Photos from the image-classification dataset "classification" in the GitHub repository DziadekMateusz/UR3_Mujoco_Vision_Project. Its 3 classes are: earphones, mouse, RAM.

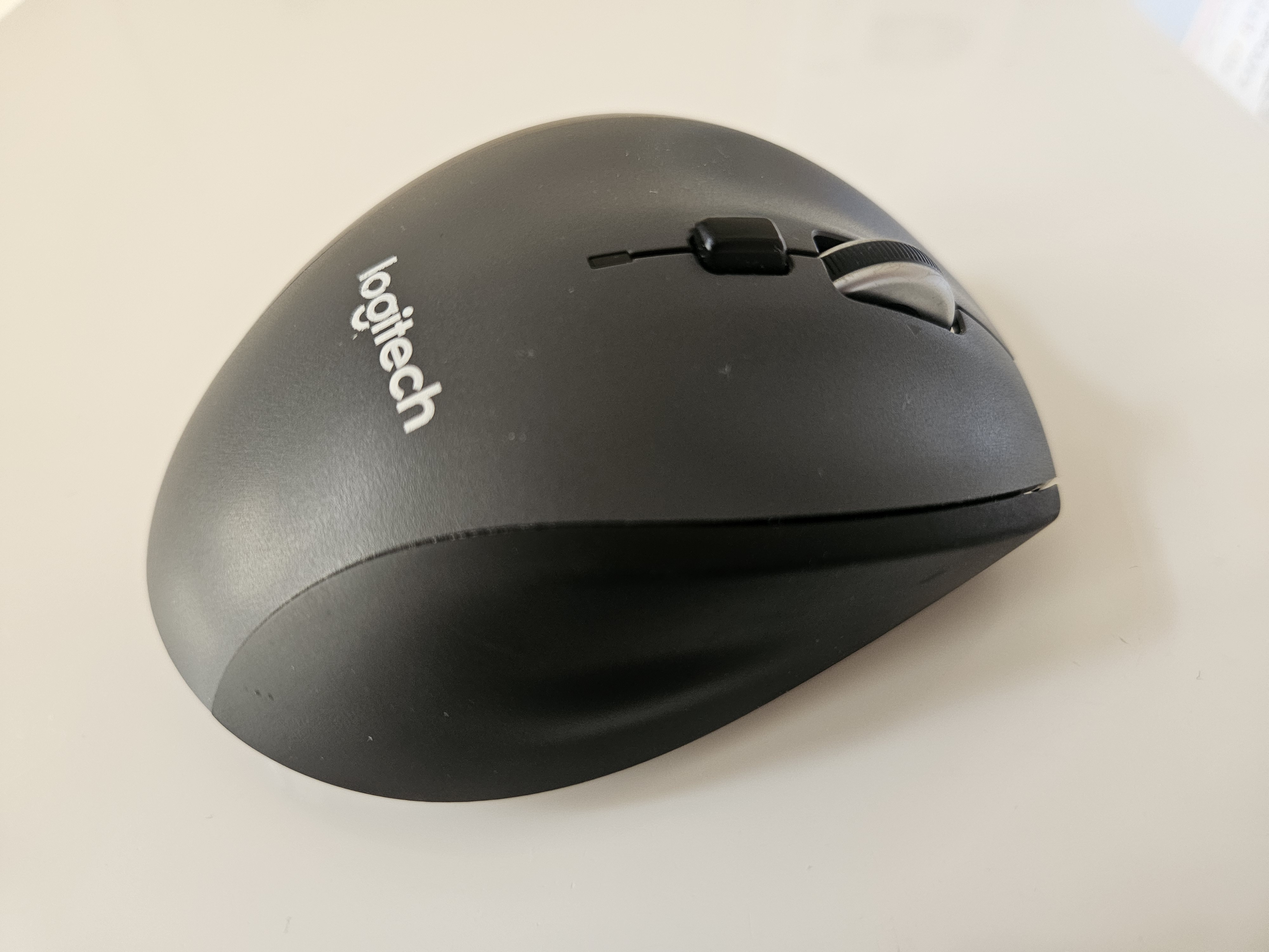
Label: mouse

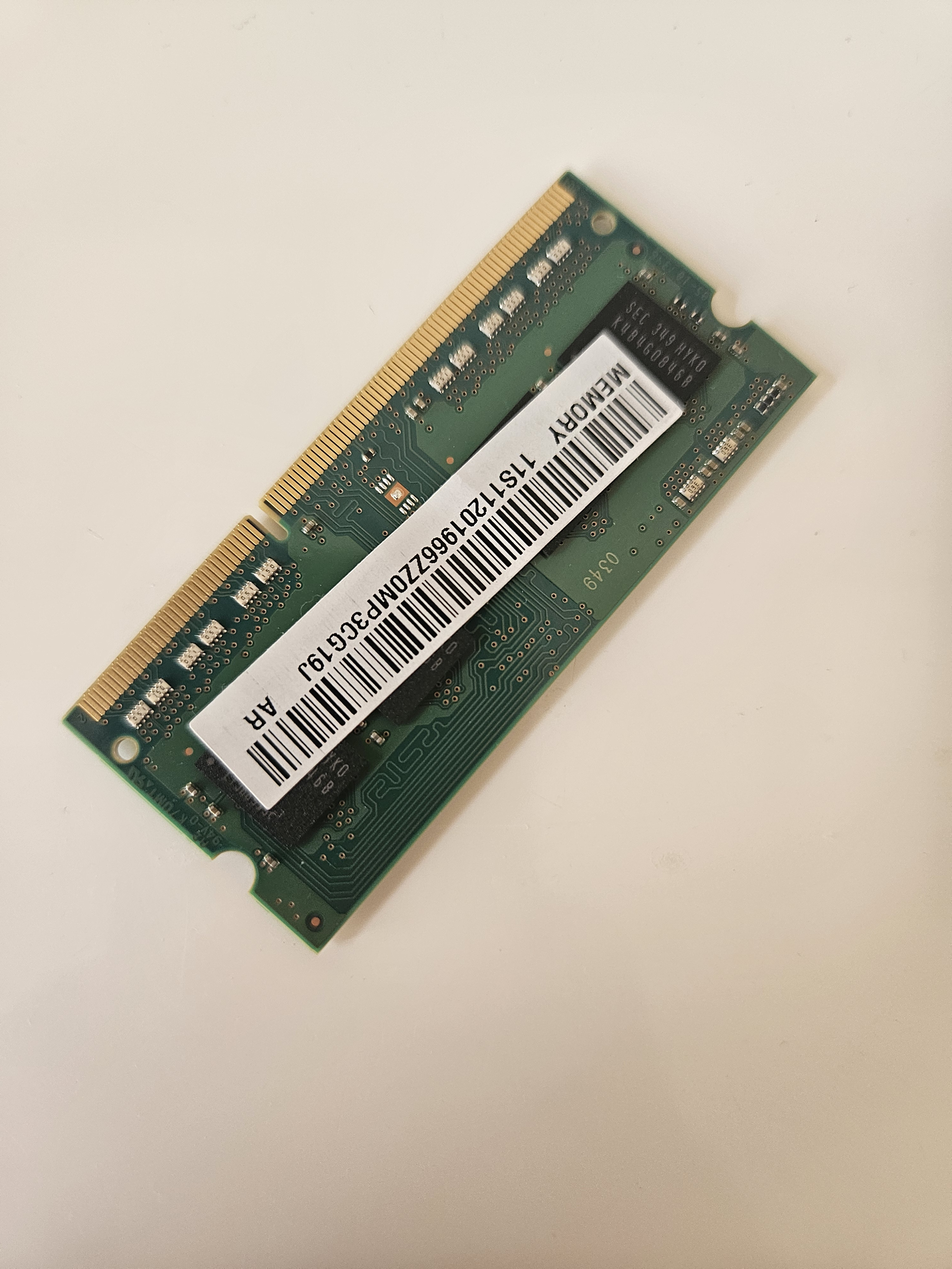
Label: RAM

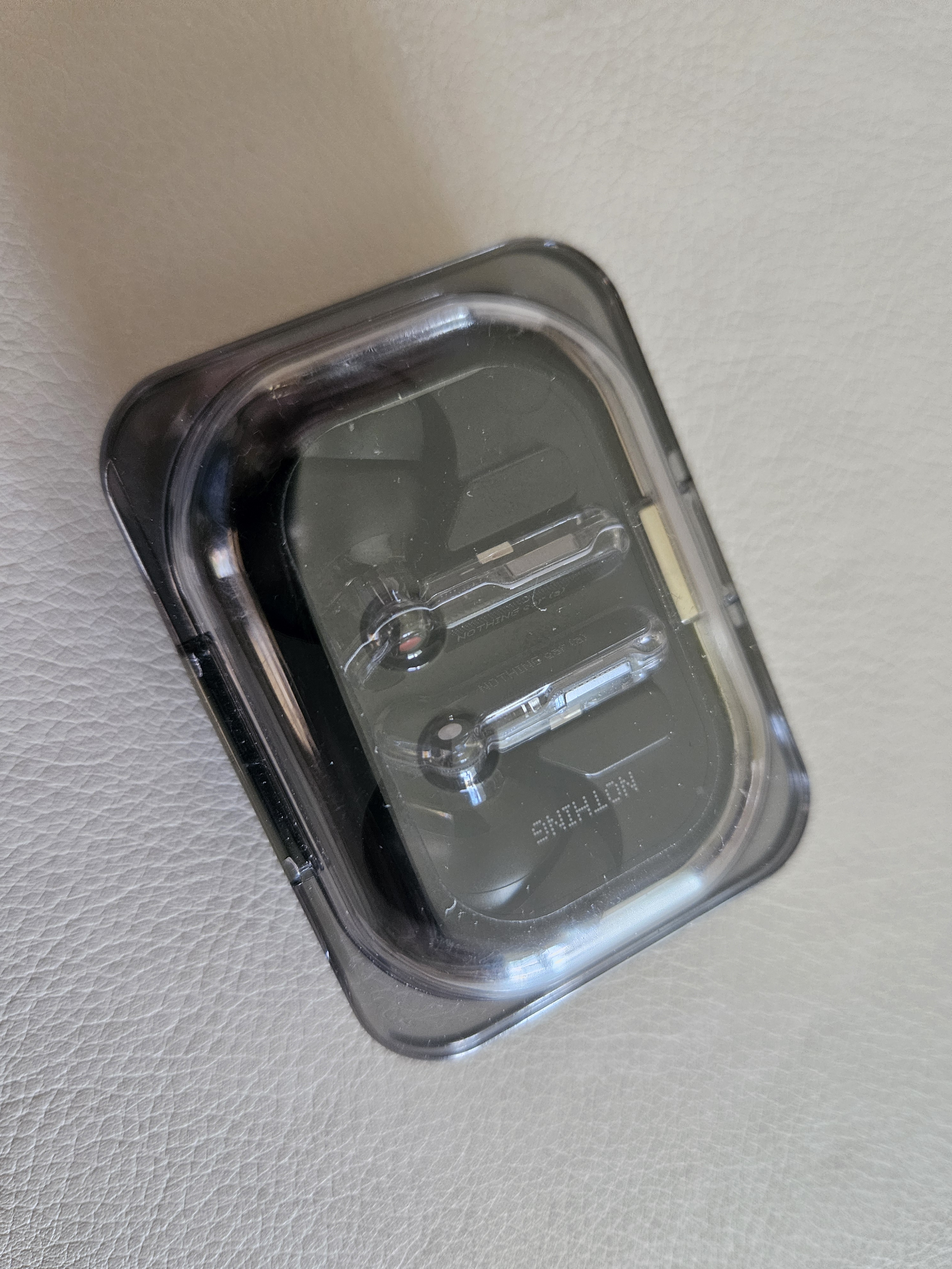
Label: earphones

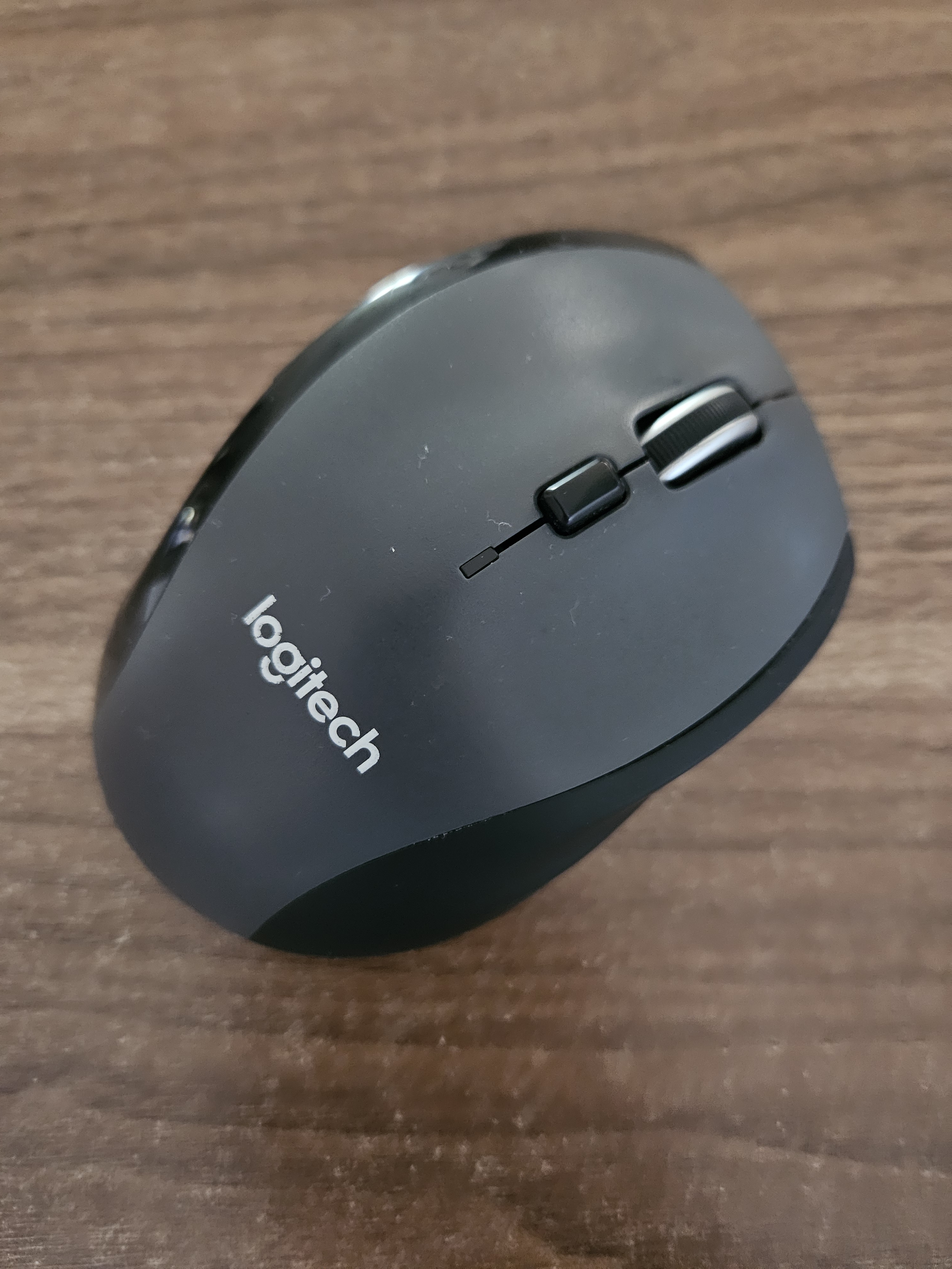
Label: mouse

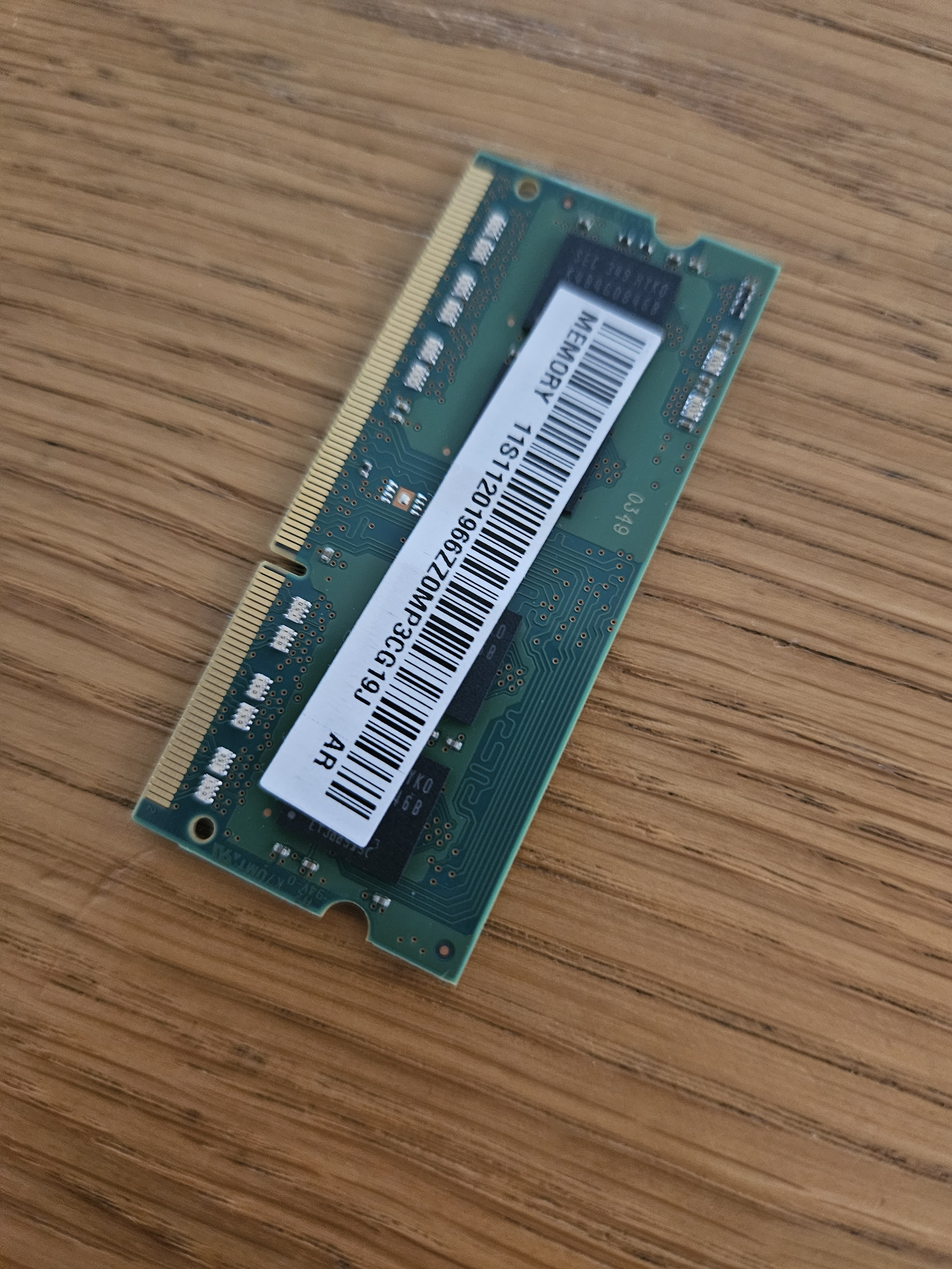
Label: RAM

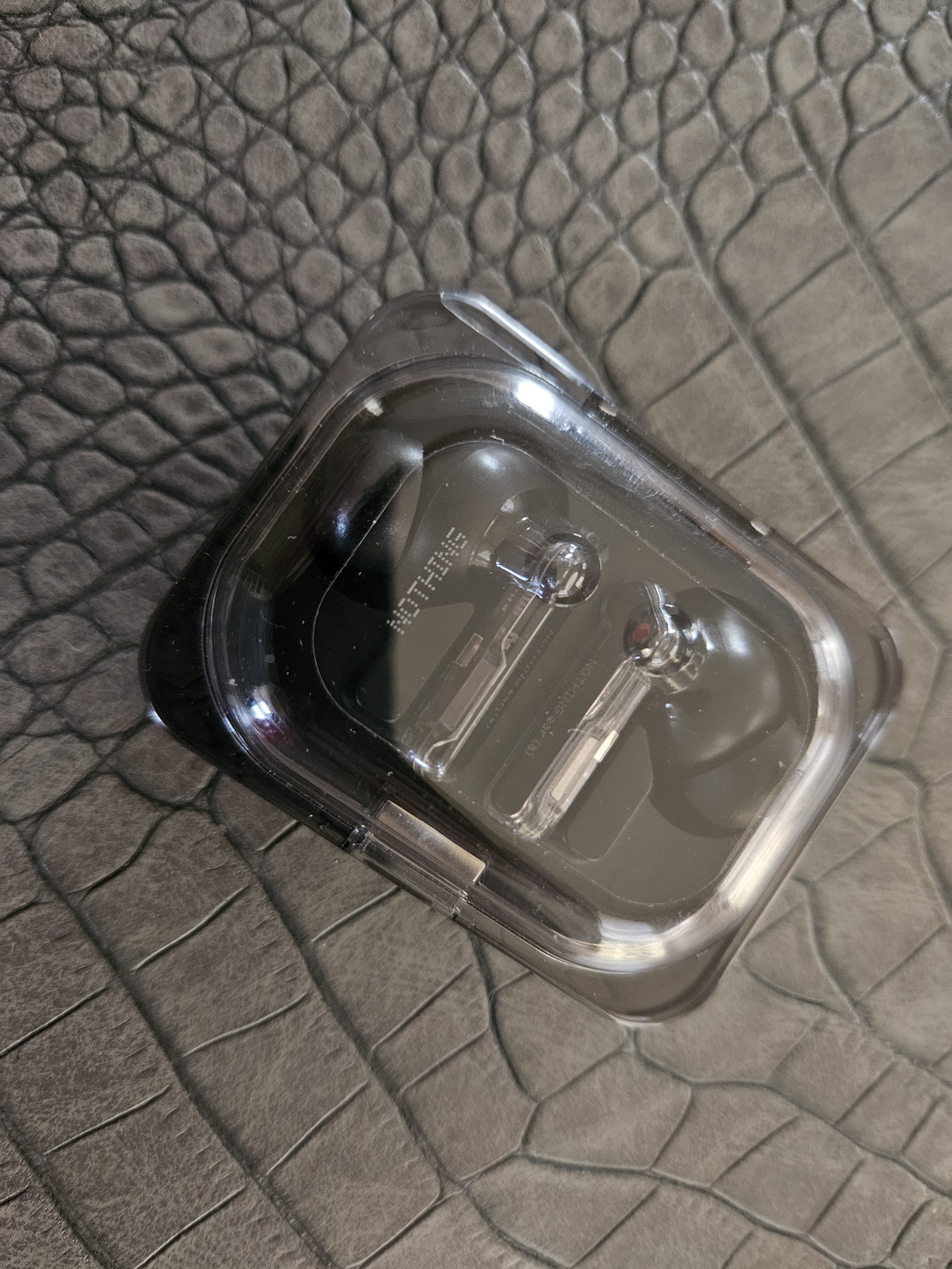
Label: earphones
